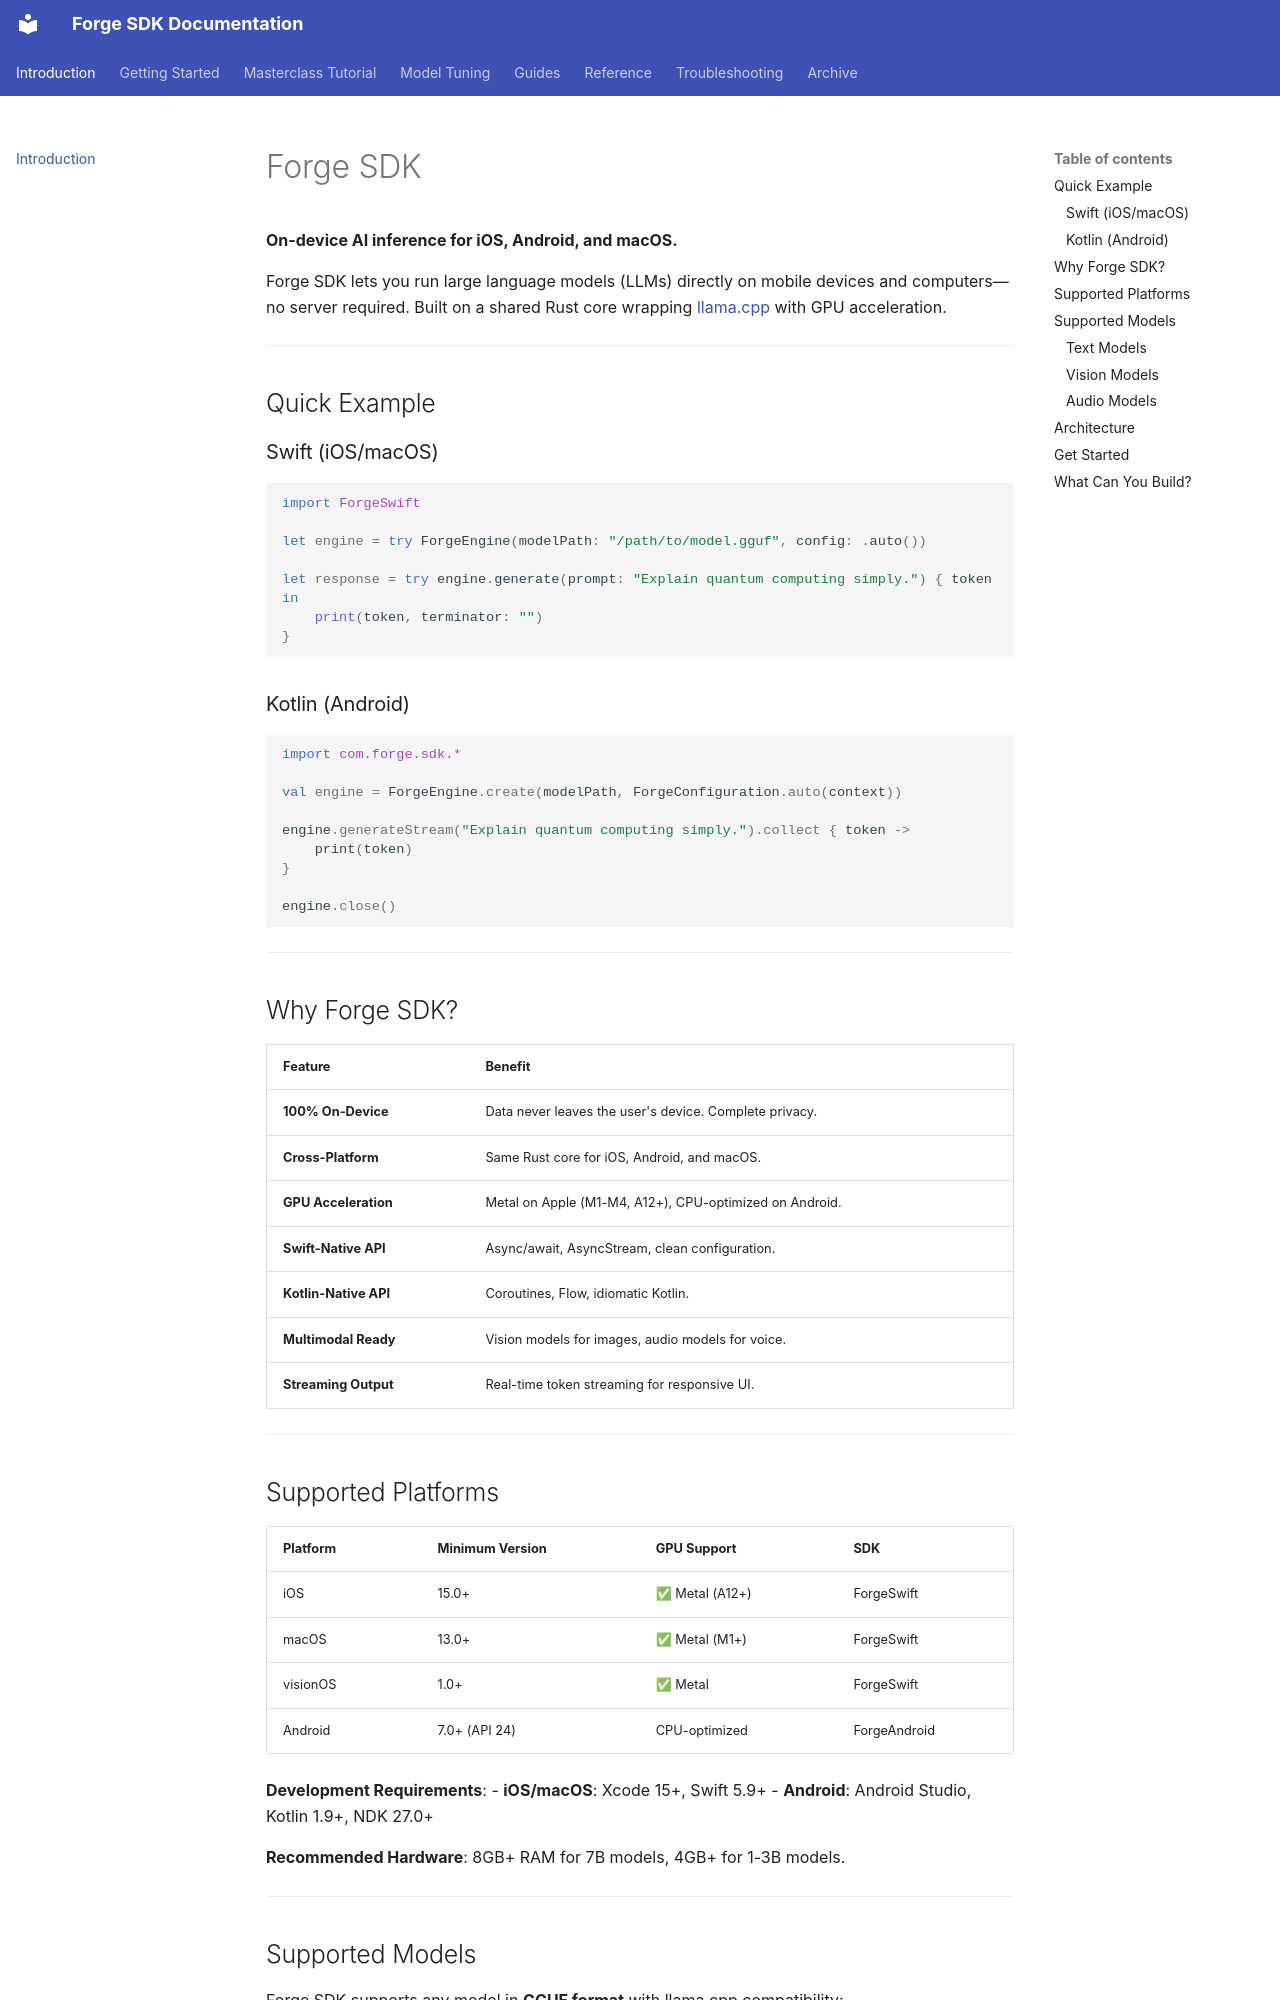

repository: james-intallaga/rust-llm · page: developer/index.html · generator: mkdocs

# Forge SDK

**On-device AI inference for iOS, Android, and macOS.**

Forge SDK lets you run large language models (LLMs) directly on mobile devices and computers—no server required. Built on a shared Rust core wrapping [llama.cpp](https://github.com/ggml-org/llama.cpp) with GPU acceleration.

---

## Quick Example

### Swift (iOS/macOS)

```swift
import ForgeSwift

let engine = try ForgeEngine(modelPath: "/path/to/model.gguf", config: .auto())

let response = try engine.generate(prompt: "Explain quantum computing simply.") { token in
    print(token, terminator: "")
}
```

### Kotlin (Android)

```kotlin
import com.forge.sdk.*

val engine = ForgeEngine.create(modelPath, ForgeConfiguration.auto(context))

engine.generateStream("Explain quantum computing simply.").collect { token ->
    print(token)
}

engine.close()
```

---

## Why Forge SDK?

| Feature | Benefit |
|---------|---------|
| **100% On-Device** | Data never leaves the user's device. Complete privacy. |
| **Cross-Platform** | Same Rust core for iOS, Android, and macOS. |
| **GPU Acceleration** | Metal on Apple (M1-M4, A12+), CPU-optimized on Android. |
| **Swift-Native API** | Async/await, AsyncStream, clean configuration. |
| **Kotlin-Native API** | Coroutines, Flow, idiomatic Kotlin. |
| **Multimodal Ready** | Vision models for images, audio models for voice. |
| **Streaming Output** | Real-time token streaming for responsive UI. |

---

## Supported Platforms

| Platform | Minimum Version | GPU Support | SDK |
|----------|-----------------|-------------|-----|
| iOS | 15.0+ | ✅ Metal (A12+) | ForgeSwift |
| macOS | 13.0+ | ✅ Metal (M1+) | ForgeSwift |
| visionOS | 1.0+ | ✅ Metal | ForgeSwift |
| Android | 7.0+ (API 24) | CPU-optimized | ForgeAndroid |

**Development Requirements**:
- **iOS/macOS**: Xcode 15+, Swift 5.9+
- **Android**: Android Studio, Kotlin 1.9+, NDK 27.0+

**Recommended Hardware**: 8GB+ RAM for 7B models, 4GB+ for 1-3B models.

---

## Supported Models

Forge SDK supports any model in **GGUF format** with llama.cpp compatibility:
